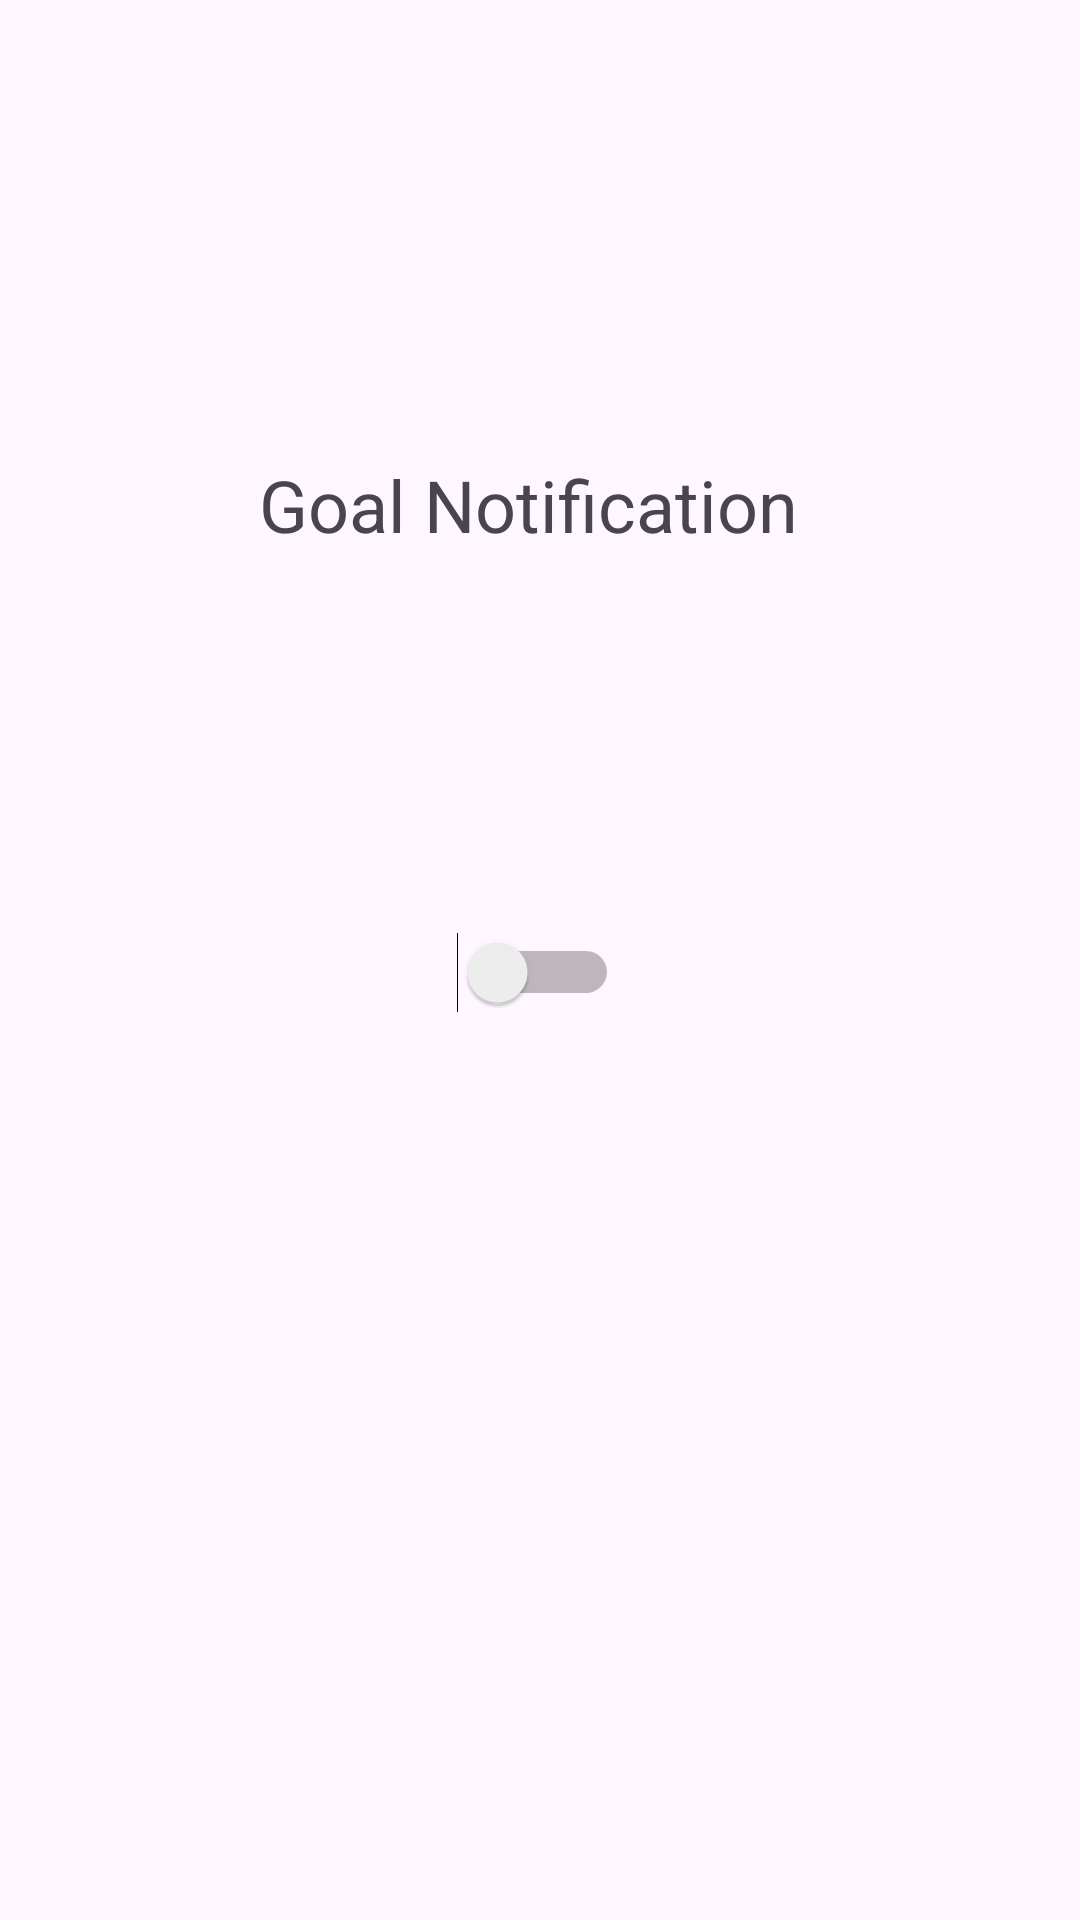

Android layout source for this screen:
<!-- AndroidManifest.xml: application theme Theme.TatiCaseOption3 -->
<!-- res/layout/activity_notifybysms.xml -->
<?xml version="1.0" encoding="utf-8"?>

<androidx.constraintlayout.widget.ConstraintLayout xmlns:android="http://schemas.android.com/apk/res/android"
    xmlns:app="http://schemas.android.com/apk/res-auto"
    xmlns:tools="http://schemas.android.com/tools"
    android:layout_width="match_parent"
    android:layout_height="match_parent"
    tools:context=".Notify">



    <TextView
        android:id="@+id/textView2"
        android:layout_width="186dp"
        android:layout_height="91dp"
        android:layout_marginTop="152dp"
        android:text="Goal Notification"
        android:textSize="24sp"
        app:layout_constraintEnd_toEndOf="parent"
        app:layout_constraintHorizontal_bias="0.497"
        app:layout_constraintStart_toStartOf="parent"
        app:layout_constraintTop_toTopOf="parent" />

    <Switch
        android:id="@+id/switch1"
        android:layout_width="wrap_content"
        android:layout_height="wrap_content"
        android:layout_marginTop="300dp"
        android:minWidth="48dp"
        android:minHeight="48dp"
        app:layout_constraintEnd_toEndOf="parent"
        app:layout_constraintHorizontal_bias="0.498"
        app:layout_constraintStart_toStartOf="parent"
        app:layout_constraintTop_toTopOf="parent" />
</androidx.constraintlayout.widget.ConstraintLayout>
<!-- resources referenced by this layout -->
<resources>
  <style name="Theme.TatiCaseOption3" parent="Base.Theme.TatiCaseOption3" />
  <style name="Base.Theme.TatiCaseOption3" parent="Theme.Material3.DayNight.NoActionBar">
          
          
      </style>
</resources>
